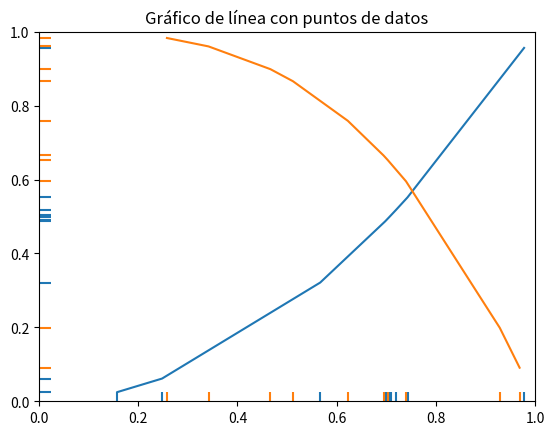

Source code (Python):
#| echo: false  # Mostrar comandos ejecutados

import matplotlib.pyplot as plt
from matplotlib.collections import EventCollection
import numpy as np

# Fijar el estado aleatorio para reproducibilidad
np.random.seed(19680801)

# Crear datos aleatorios
xdata = np.random.random([2, 10])

# Dividir los datos en dos partes
xdata1 = xdata[0, :]
xdata2 = xdata[1, :]

# Ordenar los datos para obtener curvas limpias
xdata1.sort()
xdata2.sort()

# Crear algunos puntos de datos y
ydata1 = xdata1 ** 2
ydata2 = 1 - xdata2 ** 3

# Graficar los datos
fig = plt.figure()
ax = fig.add_subplot(1, 1, 1)
ax.plot(xdata1, ydata1, color='tab:blue')
ax.plot(xdata2, ydata2, color='tab:orange')

# Crear los eventos que marcan los puntos de datos en el eje x
xevents1 = EventCollection(xdata1, color='tab:blue', linelength=0.05)
xevents2 = EventCollection(xdata2, color='tab:orange', linelength=0.05)

# Crear los eventos que marcan los puntos de datos en el eje y
yevents1 = EventCollection(ydata1, color='tab:blue', linelength=0.05, orientation='vertical')
yevents2 = EventCollection(ydata2, color='tab:orange', linelength=0.05, orientation='vertical')

# Agregar los eventos al eje
ax.add_collection(xevents1)
ax.add_collection(xevents2)
ax.add_collection(yevents1)
ax.add_collection(yevents2)

# Establecer los límites
ax.set_xlim([0, 1])
ax.set_ylim([0, 1])

ax.set_title('Gráfico de línea con puntos de datos')

# Mostrar la gráfica
plt.show()